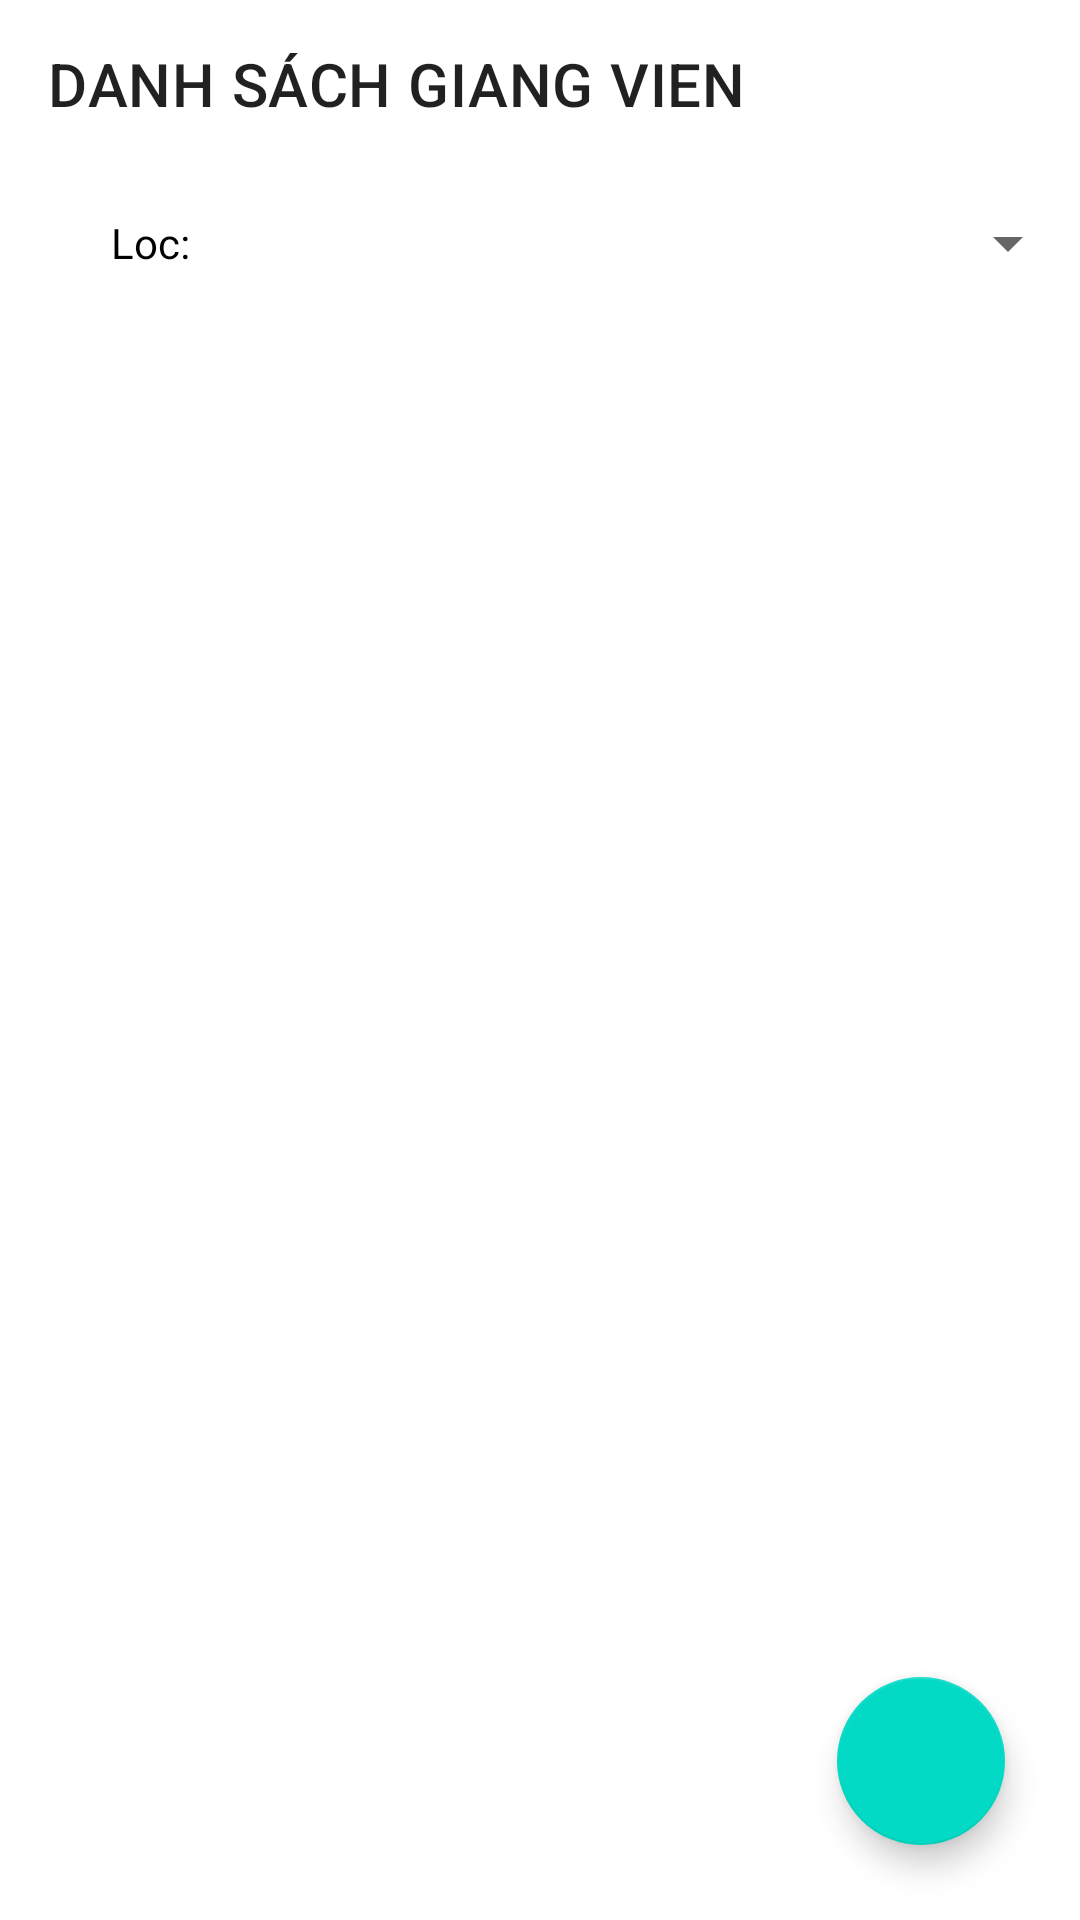

The Android layout XML behind this screen, and the referenced resources:
<!-- AndroidManifest.xml: application theme Theme.QuanLySinhVienThucTap -->
<!-- res/layout/fragment_giang_vien.xml -->
<?xml version="1.0" encoding="utf-8"?>
<androidx.constraintlayout.widget.ConstraintLayout xmlns:android="http://schemas.android.com/apk/res/android"
    xmlns:app="http://schemas.android.com/apk/res-auto"
    xmlns:tools="http://schemas.android.com/tools"
    android:layout_width="match_parent"
    android:layout_height="match_parent"
    tools:context=".fragment.SinhVienFragment">

    
    <androidx.appcompat.widget.Toolbar
        android:id="@+id/toolbar"
        android:layout_width="match_parent"
        android:layout_height="wrap_content"
        app:layout_constraintTop_toTopOf="parent"
        app:title="DANH SÁCH GIANG VIEN" />

    <TextView
        android:id="@+id/tv_kinh_nghiem"
        android:layout_width="100dp"
        android:layout_height="50dp"
        android:gravity="center"
        android:text="Loc:"
        android:textColor="#000000"
        app:layout_constraintStart_toStartOf="parent"
        app:layout_constraintTop_toBottomOf="@+id/toolbar" />

    <Spinner
        android:id="@+id/spinner_kinh_nghiem"
        android:layout_width="0dp"
        android:layout_height="50dp"
        app:layout_constraintEnd_toEndOf="parent"
        app:layout_constraintHorizontal_bias="0.0"
        app:layout_constraintStart_toEndOf="@+id/tv_kinh_nghiem"
        app:layout_constraintTop_toBottomOf="@+id/toolbar" />


    <ListView
        android:id="@+id/listview"
        android:layout_width="match_parent"
        android:layout_height="0dp"
        app:layout_constraintBottom_toBottomOf="parent"
        app:layout_constraintTop_toBottomOf="@+id/spinner_kinh_nghiem"></ListView>

    <com.google.android.material.floatingactionbutton.FloatingActionButton
        android:id="@+id/float_button"
        android:layout_width="wrap_content"
        android:layout_height="wrap_content"
        android:layout_marginRight="25dp"
        android:layout_marginBottom="25dp"
        app:layout_constraintBottom_toBottomOf="parent"
        android:src="@mipmap/ic_plus"
        app:layout_constraintEnd_toEndOf="parent" />

    <FrameLayout
        android:id="@+id/empty"
        android:layout_width="408dp"
        android:layout_height="390dp"
        android:visibility="visible"
        app:layout_constraintBottom_toBottomOf="parent"
        app:layout_constraintTop_toBottomOf="@+id/spinner_kinh_nghiem"
        tools:ignore="MissingConstraints"
        tools:layout_editor_absoluteX="3dp">

    </FrameLayout>
</androidx.constraintlayout.widget.ConstraintLayout>
<!-- resources referenced by this layout -->
<resources>
  <style name="Theme.QuanLySinhVienThucTap" parent="Theme.MaterialComponents.DayNight.NoActionBar">
          
          <item name="colorPrimary">@color/purple_500</item>
          <item name="colorPrimaryVariant">@color/purple_700</item>
          <item name="colorOnPrimary">@color/white</item>
          
          <item name="colorSecondary">@color/teal_200</item>
          <item name="colorSecondaryVariant">@color/teal_700</item>
          <item name="colorOnSecondary">@color/black</item>
          
          <item name="android:statusBarColor" tools:targetApi="l">?attr/colorPrimaryVariant</item>
          
      </style>
  <!-- not gathered from this repository: default colours our renderer supplied (Android Studio template values) -->
  <color name="purple_500">#FF6200EE</color>
  <color name="purple_700">#FF3700B3</color>
  <color name="teal_200">#FF03DAC5</color>
  <color name="teal_700">#FF018786</color>
  <color name="black">#FF000000</color>
  <color name="white">#FFFFFFFF</color>
</resources>
